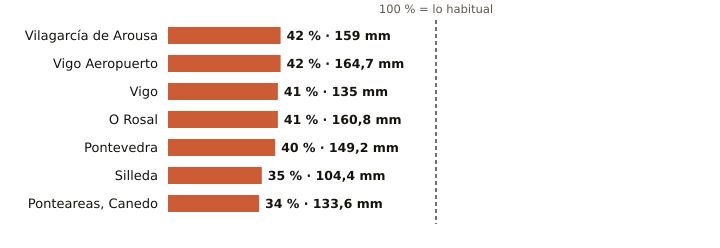

Values plotted in this chart, from the file beside it:
estacion, provincia, indicativo, mm_otono, referencia_mm, pct, periodo_referencia, hasta, hora
Vilagarcía de Arousa, Pontevedra, 1477V, 159.0, 377.5, 42, 2009-2025, 2026-11-11, 15
Vigo Aeropuerto, Pontevedra, 1495, 164.7, 393.3, 42, 1991-2020, 2026-11-11, 17
Vigo, Pontevedra, 1496X, 135.0, 332.6, 41, 2004-2025, 2026-11-11, 15
O Rosal, Pontevedra, 1730E, 160.8, 389.6, 41, 1991-2020, 2026-11-11, 15
Pontevedra, Pontevedra, 1484C, 149.2, 377.2, 40, 1991-2020, 2026-11-11, 17
Silleda, Pontevedra, 1466A, 104.4, 300.6, 35, 1991-2025, 2026-11-11, 13
Ponteareas, Canedo, Pontevedra, 1723X, 133.6, 390.1, 34, 2004-2025, 2026-11-11, 14
